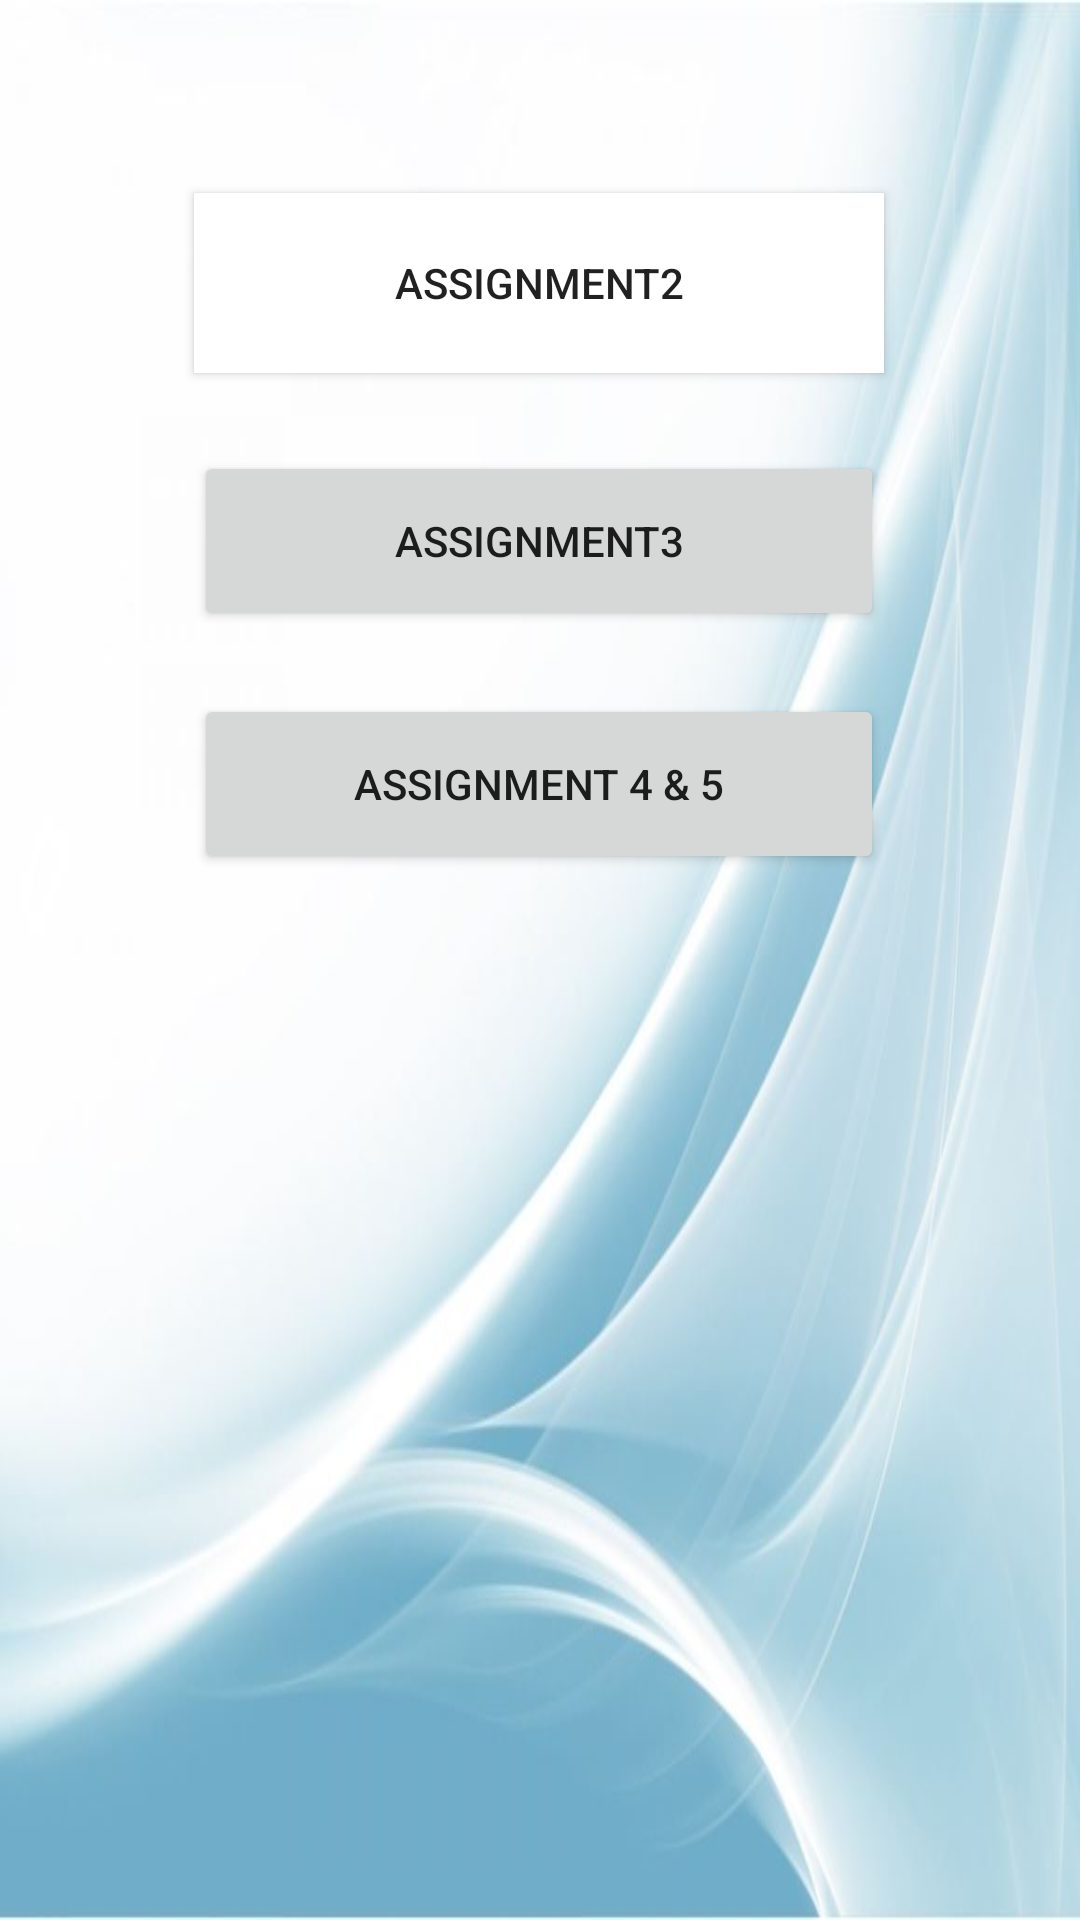

The Android layout XML behind this screen, and the referenced resources:
<!-- AndroidManifest.xml: application theme Theme.AndroidApp_Development -->
<!-- res/layout/all_assignment_activity.xml -->
<?xml version="1.0" encoding="utf-8"?>
<FrameLayout xmlns:android="http://schemas.android.com/apk/res/android"
    xmlns:app="http://schemas.android.com/apk/res-auto"
    xmlns:tools="http://schemas.android.com/tools"
    android:id="@+id/container"
    android:layout_width="match_parent"
    android:layout_height="match_parent"
    android:background="@drawable/backgournd"
    tools:context=".all_assignment_activity">

    <androidx.constraintlayout.widget.ConstraintLayout
        android:layout_width="match_parent"
        android:layout_height="match_parent">

        <Button
            android:id="@+id/assignment2"
            android:layout_width="230dp"
            android:layout_height="60dp"
            android:background="@color/design_default_color_background"
            android:text="@string/assignment2"
            app:layout_constraintBottom_toBottomOf="parent"
            app:layout_constraintEnd_toEndOf="parent"
            app:layout_constraintHorizontal_bias="0.497"
            app:layout_constraintStart_toStartOf="parent"
            app:layout_constraintTop_toTopOf="parent"
            app:layout_constraintVertical_bias="0.111" />

        <Button
            android:id="@+id/assignment3"
            android:layout_width="230dp"
            android:layout_height="60dp"
            android:text="@string/assignment3"
            app:layout_constraintBottom_toBottomOf="parent"
            app:layout_constraintEnd_toEndOf="parent"
            app:layout_constraintHorizontal_bias="0.497"
            app:layout_constraintStart_toStartOf="parent"
            app:layout_constraintTop_toTopOf="parent"
            app:layout_constraintVertical_bias="0.259" />


        <Button
            android:id="@+id/assignment4"
            android:layout_width="230dp"
            android:layout_height="60dp"
            android:text="@string/assignment_4_amp_5"
            app:layout_constraintBottom_toBottomOf="parent"
            app:layout_constraintEnd_toEndOf="parent"
            app:layout_constraintHorizontal_bias="0.497"
            app:layout_constraintStart_toStartOf="parent"
            app:layout_constraintTop_toTopOf="parent"
            app:layout_constraintVertical_bias="0.399" />

    </androidx.constraintlayout.widget.ConstraintLayout>
</FrameLayout>
<!-- resources referenced by this layout -->
<resources>
  <!-- drawable backgournd: jpg bitmap (drawable, 42722 bytes) -->
  <string name="assignment2">Assignment2</string>
  <string name="assignment3">Assignment3</string>
  <string name="assignment_4_amp_5">Assignment 4 &amp; 5</string>
  <style name="Theme.AndroidApp_Development" parent="Theme.MaterialComponents.DayNight.DarkActionBar">
          
          <item name="colorPrimary">@color/purple_500</item>
          <item name="colorPrimaryVariant">@color/purple_700</item>
          <item name="colorOnPrimary">@color/white</item>
          
          <item name="colorSecondary">@color/teal_200</item>
          <item name="colorSecondaryVariant">@color/teal_700</item>
          <item name="colorOnSecondary">@color/black</item>
          
          <item name="android:statusBarColor" tools:targetApi="l">?attr/colorPrimaryVariant</item>
          
      </style>
  <color name="purple_500">#FF6200EE</color>
  <color name="purple_700">#FF3700B3</color>
  <color name="white">#FFFFFFFF</color>
  <color name="teal_200">#FF03DAC5</color>
  <color name="teal_700">#689F38</color>
  <color name="black">#FF000000</color>
</resources>
